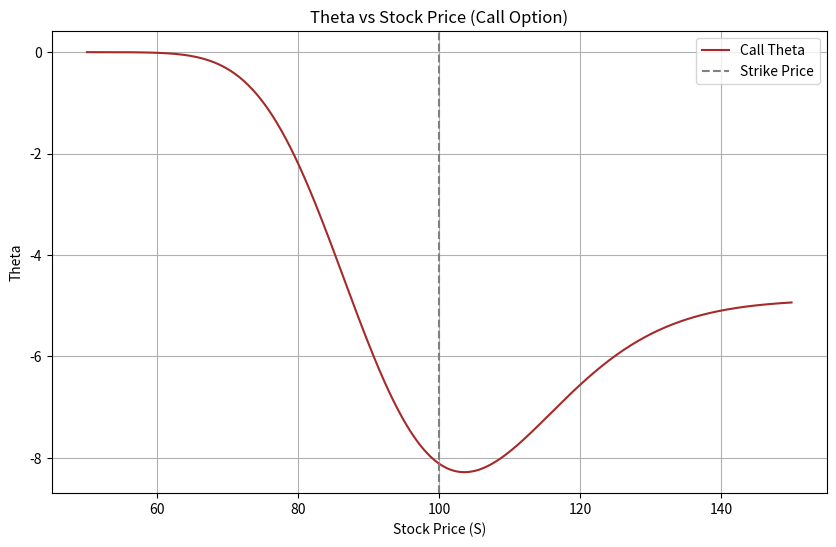

The script that saved this image:
import numpy as np
import matplotlib.pyplot as plt
from scipy.stats import norm

def theta_call(S, K, T, r, sigma):
    d1 = (np.log(S / K) + (r + 0.5 * sigma**2)*T) / (sigma * np.sqrt(T))
    d2 = d1 - sigma * np.sqrt(T)
    term1 = - (S * norm.pdf(d1) * sigma) / (2 * np.sqrt(T))
    term2 = - r * K * np.exp(-r * T) * norm.cdf(d2)
    return term1 + term2

# Parameters
K = 100
T = 0.5   # 6 months
r = 0.05
sigma = 0.2

S_range = np.linspace(50, 150, 500)
theta_values = theta_call(S_range, K, T, r, sigma)

plt.figure(figsize=(10, 6))
plt.plot(S_range, theta_values, label='Call Theta', color='brown')
plt.axvline(K, linestyle='--', color='gray', label='Strike Price')
plt.xlabel("Stock Price (S)")
plt.ylabel("Theta")
plt.title("Theta vs Stock Price (Call Option)")
plt.grid(True)
plt.legend()
plt.show()
